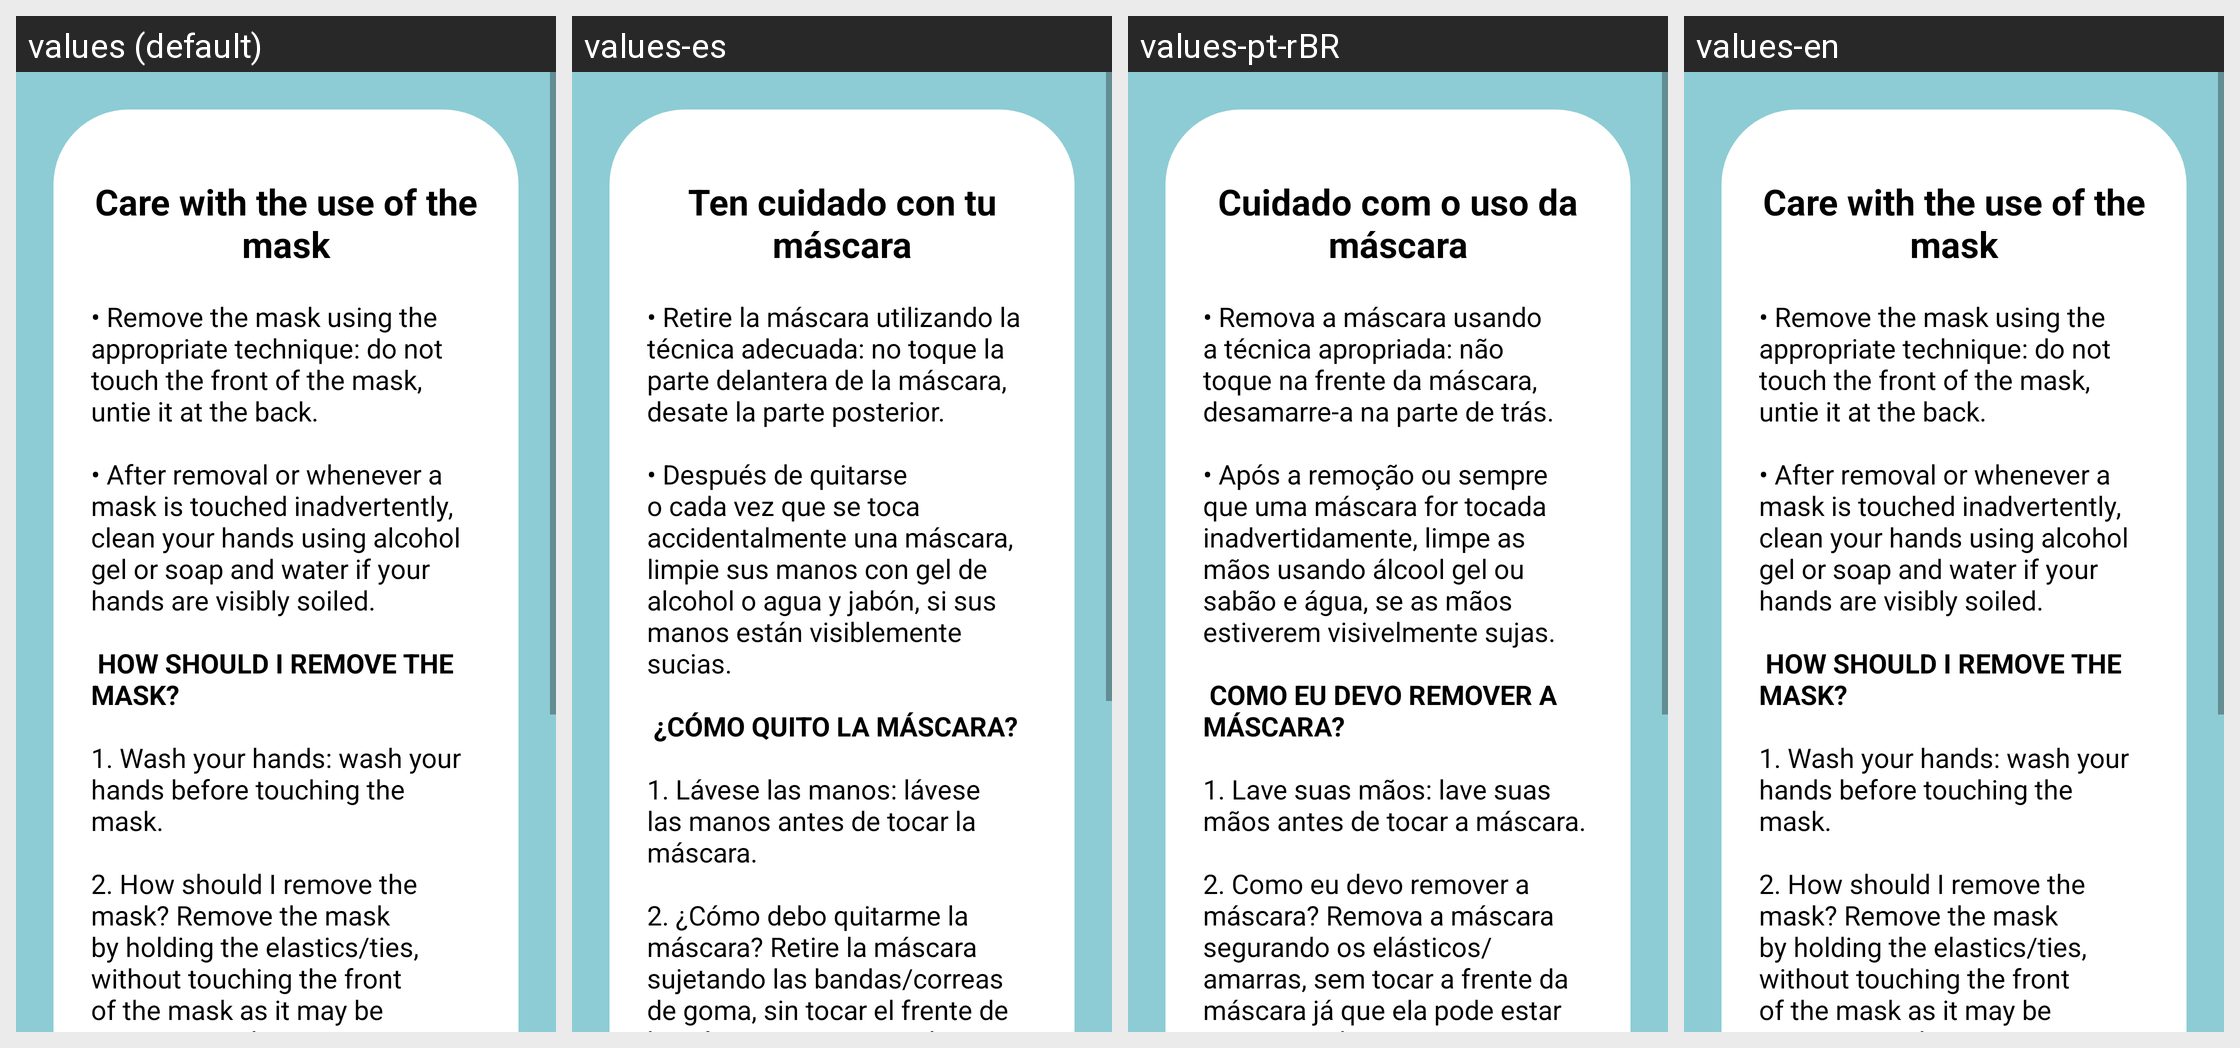

Strings drawn on this Android screen and how each of the app's shown locales translates them:
Android screen res/layout/activity_care_with_mask.xml rendered under 4 locales, left to right: values (default), values-es, values-pt-rBR, values-en. Device: Nexus 5 (rendered at 1080×1920; each locale shown at half size, 540×960, under a caption strip naming it); theme AppTheme.
Strings drawn on this screen, with the default value and each locale's value (text and hints the layout hard-codes, and strings that could not be matched under every locale, appear in the picture but are not listed):

care_with_mask
  values: Care with the use of the mask
  values-es: Ten cuidado con tu máscara
  values-pt-rBR: Cuidado com o uso da máscara
  values-en: Care with the use of the mask

care_with_mask_text
  values: • Remove the mask using the appropriate technique: do not touch the front of the mask, untie it at the back.
      
      • After removal or whenever a mask is touched inadvertently, clean your hands using alcohol gel or soap and water if your hands are visibly soiled.
      
       HOW SHOULD I REMOVE THE MASK? 
      
      1. Wash your hands: wash your hands before touching the mask.
      
      2. How should I remove the mask? Remove the …[clipped]
  values-es: • Retire la máscara utilizando la técnica adecuada: no toque la parte delantera de la máscara, desate la parte posterior.
      
      • Después de quitarse o cada vez que se toca accidentalmente una máscara, limpie sus manos con gel de alcohol o agua y jabón, si sus manos están visiblemente sucias.
      
       ¿CÓMO QUITO LA MÁSCARA? 
      
      1. Lávese las manos: lávese las manos antes de tocar la máscara. 
      
      2. ¿Cómo debo …[clipped]
  values-pt-rBR: • Remova a máscara usando a técnica apropriada: não toque na frente da máscara, desamarre-a na parte de trás.
      
      • Após a remoção ou sempre que uma máscara for tocada inadvertidamente, limpe as mãos usando álcool gel ou sabão e água, se as mãos estiverem visivelmente sujas.
      
       COMO EU DEVO REMOVER A MÁSCARA? 
      
      1. Lave suas mãos: lave suas mãos antes de tocar a máscara.
      
      2. Como eu devo remover a …[clipped]
  values-en: • Remove the mask using the appropriate technique: do not touch the front of the mask, untie it at the back.
      
      • After removal or whenever a mask is touched inadvertently, clean your hands using alcohol gel or soap and water if your hands are visibly soiled.
      
       HOW SHOULD I REMOVE THE MASK? 
      
      1. Wash your hands: wash your hands before touching the mask.
      
      2. How should I remove the mask? Remove the …[clipped]
